12-way image classification set "224x224" from GitHub (saloviho/SORRY); label vocabulary: adware, benign, crypto miner, downloader, dropper, file infector, flooder, installer, packed, ransomware, spyware, worm.

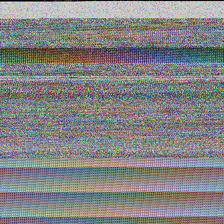
Label: ransomware

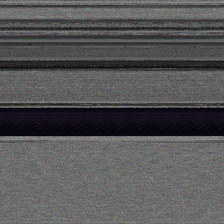
Label: file infector

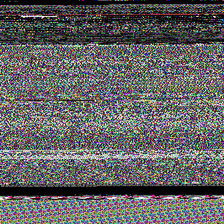
Label: worm

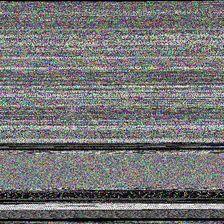
Label: installer

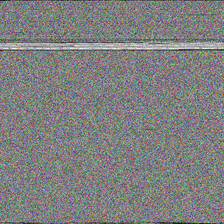
Label: packed

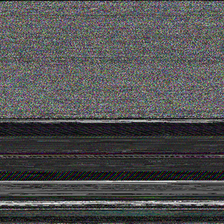
Label: benign
